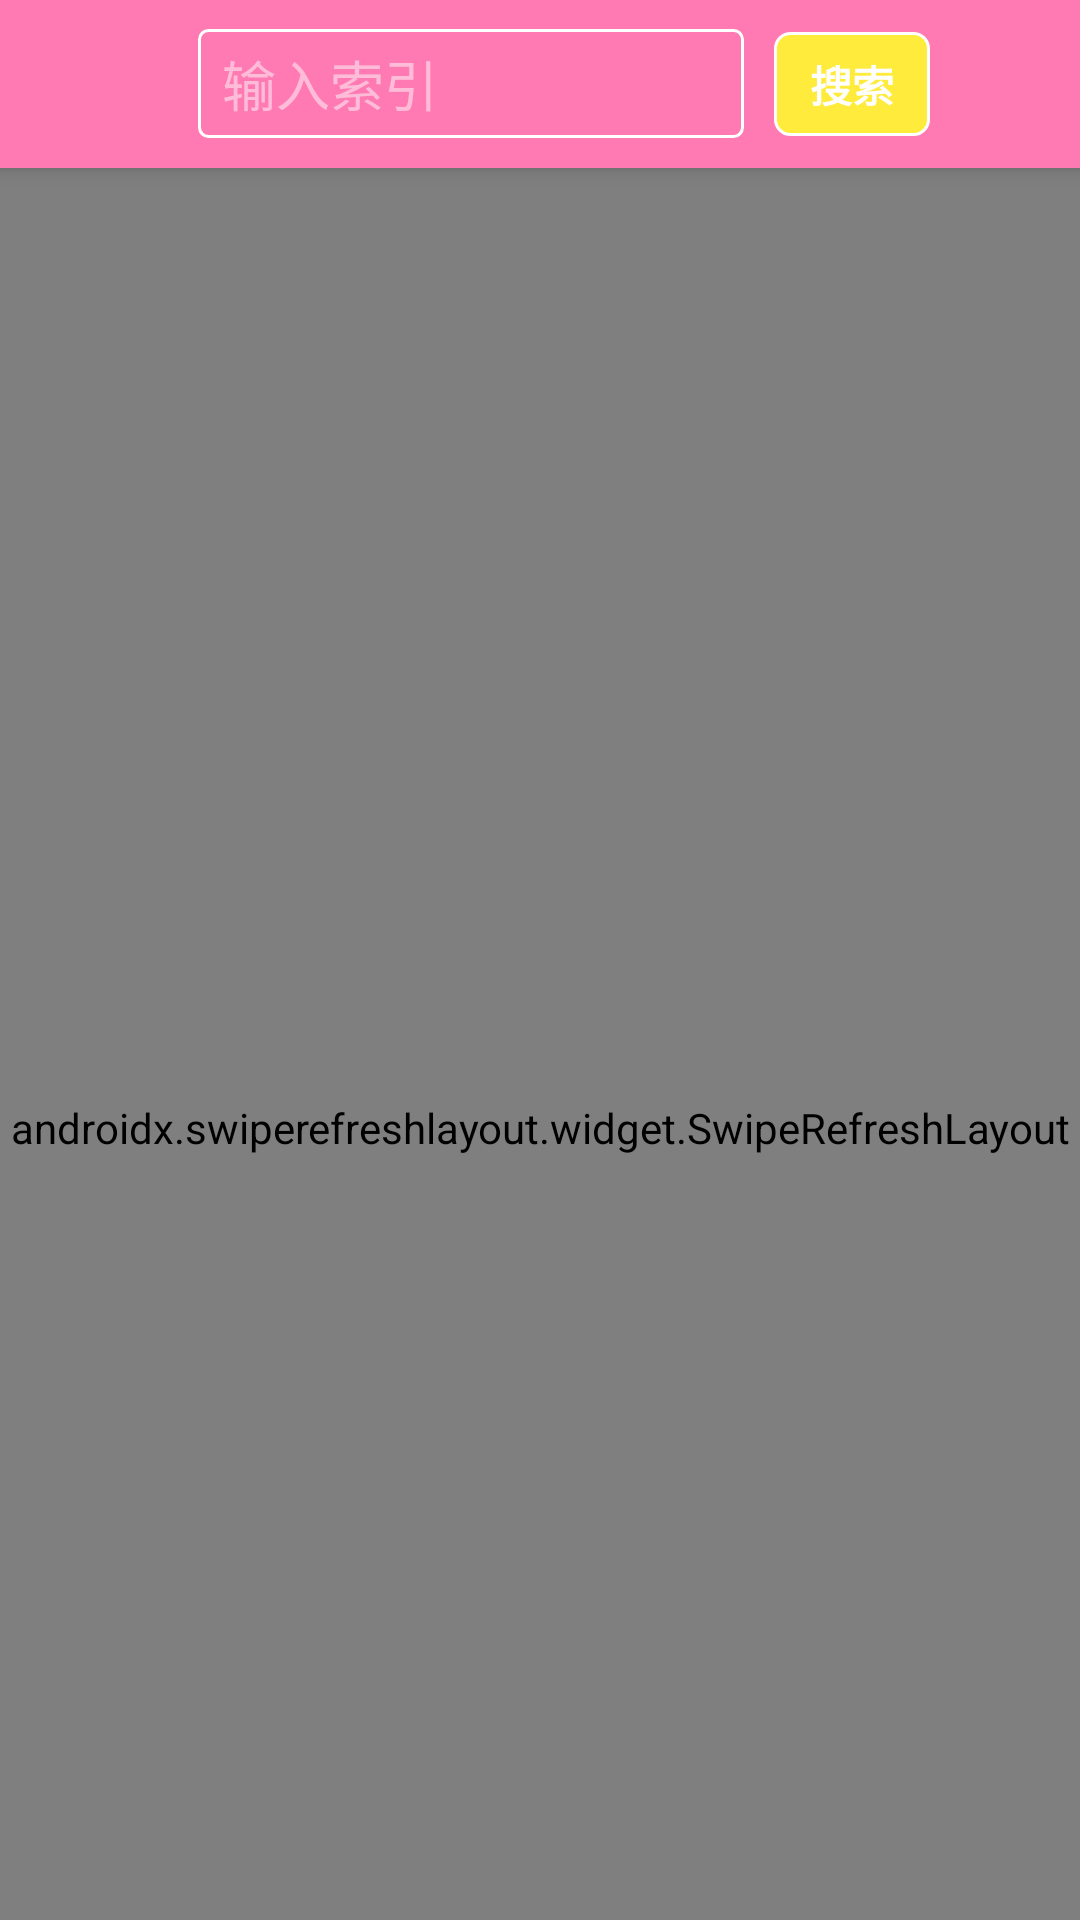

Android layout source for this screen:
<!-- AndroidManifest.xml: application theme AppTheme -->
<!-- res/layout/fragment_main_search_layout.xml -->
<?xml version="1.0" encoding="utf-8"?>
<androidx.drawerlayout.widget.DrawerLayout xmlns:android="http://schemas.android.com/apk/res/android"
    android:layout_width="match_parent"
    android:layout_height="match_parent"
    xmlns:app="http://schemas.android.com/apk/res-auto"
    android:focusable="true"
    android:focusableInTouchMode="true">

    <androidx.coordinatorlayout.widget.CoordinatorLayout
        android:layout_width="match_parent"
        android:layout_height="match_parent">
        <com.google.android.material.appbar.AppBarLayout
            android:layout_width="match_parent"
            android:layout_height="wrap_content">
            <androidx.appcompat.widget.Toolbar
                android:id="@+id/fra_search_toolbar"
                android:layout_width="match_parent"
                android:layout_height="?attr/actionBarSize"
                android:layout_gravity="center"
                android:background="?attr/colorPrimary"
                android:theme="@style/ThemeOverlay.AppCompat.Dark.ActionBar"
                app:layout_scrollFlags="scroll|enterAlways|snap"
                app:popupTheme="@style/ThemeOverlay.AppCompat.Light">

                <LinearLayout
                    android:layout_width="match_parent"
                    android:layout_height="match_parent"
                    android:orientation="horizontal"
                    android:paddingRight="50dp"
                    android:paddingLeft="50dp"
                    android:gravity="center">
                    <EditText
                        android:id="@+id/fra_search_et_input"
                        android:layout_width="match_parent"
                        android:layout_height="wrap_content"
                        android:layout_weight="1"
                        android:singleLine="true"
                        android:imeOptions="actionSearch"
                        android:background="@drawable/search_edit_display"
                        android:hint="输入索引"/>
                    <TextView
                        android:id="@+id/fra_search_tv_submit"
                        android:layout_width="wrap_content"
                        android:layout_height="wrap_content"
                        android:layout_marginLeft="10sp"
                        android:textStyle="bold"
                        android:textColor="@android:color/white"
                        android:background="@drawable/search_btn_display"
                        android:text="搜索"/>
                </LinearLayout>
            </androidx.appcompat.widget.Toolbar>
        </com.google.android.material.appbar.AppBarLayout>


        <androidx.swiperefreshlayout.widget.SwipeRefreshLayout
            android:id="@+id/fra_search_swipe"
            android:layout_width="match_parent"
            android:layout_height="match_parent"
            app:layout_behavior="@string/appbar_scrolling_view_behavior">

            <androidx.recyclerview.widget.RecyclerView
                android:layout_width="match_parent"
                android:layout_height="match_parent"
                android:id="@+id/fra_search_recycle">

            </androidx.recyclerview.widget.RecyclerView>

        </androidx.swiperefreshlayout.widget.SwipeRefreshLayout>

    </androidx.coordinatorlayout.widget.CoordinatorLayout>


</androidx.drawerlayout.widget.DrawerLayout>
<!-- resources referenced by this layout -->
<resources>
  <!-- drawable search_btn_display (drawable) -->
  <?xml version="1.0" encoding="utf-8"?>
  <selector xmlns:android="http://schemas.android.com/apk/res/android">
  
      <item android:state_pressed="false">
          <shape android:shape="rectangle">
              
              <solid android:color="#FFEB3B"/>
              
              <stroke android:width="1dp" android:color="#FFFFFF"/>
              
              <corners android:radius="5dp" />
              <padding android:right="12sp" android:left="12sp" android:top="7sp" android:bottom="7sp"/>
          </shape>
      </item>
      <item android:state_pressed="true">
          <shape android:shape="rectangle">
              
              <solid android:color="#A1FFEB3B"/>
              
              <stroke android:width="1dp" android:color="#FFFFFF"/>
              
              <corners android:radius="5dp" />
              <padding android:right="12sp" android:left="12sp" android:top="7sp" android:bottom="7sp"/>
          </shape>
      </item>
  
  
  </selector>
  <!-- drawable search_edit_display (drawable) -->
  <?xml version="1.0" encoding="utf-8"?>
  <shape xmlns:android="http://schemas.android.com/apk/res/android" android:shape="rectangle">
      <padding android:bottom="5sp" android:top="5sp" android:left="8sp" android:right="8sp"/>
      <stroke android:width="1sp" android:color="@color/white" />
      <solid android:color="@android:color/transparent" />
      <corners android:radius="3sp"/>
  </shape>
  <style name="AppTheme" parent="Theme.AppCompat.Light.NoActionBar">
          
          <item name="android:windowFullscreen">true</item>
          <item name="colorPrimary">@color/colorPrimary</item>
          <item name="colorPrimaryDark">@color/colorPrimaryDark</item>
          <item name="colorAccent">@color/colorAccent</item>
      </style>
  <color name="white">@android:color/white</color>
  <color name="colorPrimary">#FF79B3</color>
  <color name="colorPrimaryDark">#EE000000</color>
  <color name="colorAccent">#3BF7F1</color>
</resources>
